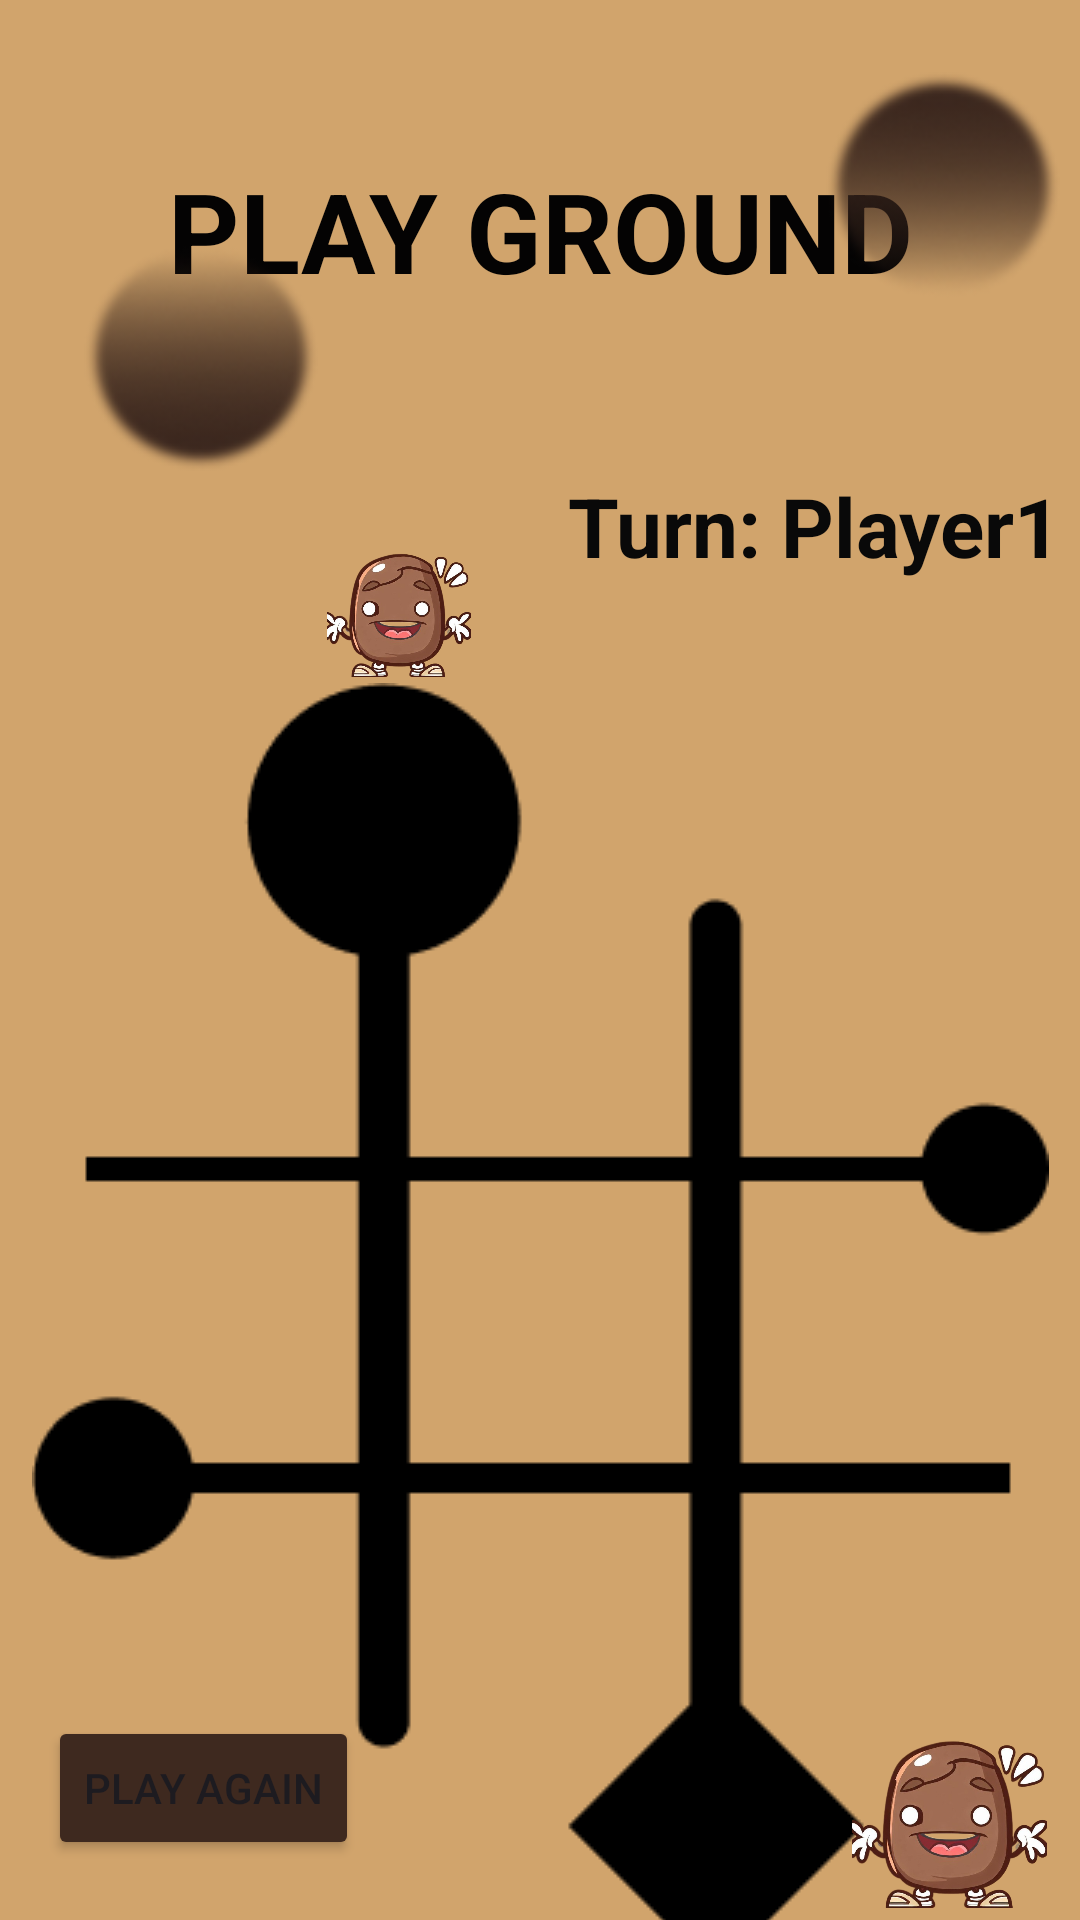

The Android layout XML behind this screen, and the referenced resources:
<!-- AndroidManifest.xml: application theme Theme.MyApplication -->
<!-- res/layout/activity_game.xml -->
<?xml version="1.0" encoding="utf-8"?>
<androidx.constraintlayout.widget.ConstraintLayout xmlns:android="http://schemas.android.com/apk/res/android"
    xmlns:app="http://schemas.android.com/apk/res-auto"
    xmlns:tools="http://schemas.android.com/tools"
    android:layout_width="match_parent"
    android:layout_height="match_parent"
    android:background="#D1A46C">

    <TextView
        android:id="@+id/textView4"
        android:layout_width="wrap_content"
        android:layout_height="wrap_content"
        android:layout_marginTop="52dp"
        android:shadowColor="#2A2A2A"
        android:text="PLAY GROUND"
        android:textColor="#040303"
        android:textSize="36.895sp"
        android:textStyle="bold"
        app:layout_constraintEnd_toEndOf="parent"
        app:layout_constraintStart_toStartOf="parent"
        app:layout_constraintTop_toTopOf="parent" />

    <ImageView
        android:id="@+id/imageView"
        android:layout_width="wrap_content"
        android:layout_height="wrap_content"
        android:layout_marginStart="26dp"
        android:layout_marginTop="126dp"
        android:layout_marginEnd="26dp"
        android:layout_marginBottom="105dp"
        app:layout_constraintBottom_toBottomOf="parent"
        app:layout_constraintEnd_toEndOf="parent"
        app:layout_constraintStart_toStartOf="parent"
        app:layout_constraintTop_toBottomOf="@+id/textView4"
        app:layout_constraintVertical_bias="0.0"
        app:srcCompat="@drawable/tttbackground" />

    <LinearLayout
        android:layout_width="288dp"
        android:layout_height="259dp"
        android:orientation="vertical"
        app:layout_constraintBottom_toBottomOf="@+id/imageView"
        app:layout_constraintEnd_toEndOf="@+id/imageView"
        app:layout_constraintStart_toStartOf="@+id/imageView"
        app:layout_constraintTop_toTopOf="@+id/imageView">


        <LinearLayout
            android:layout_width="match_parent"
            android:layout_height="86dp"
            android:orientation="horizontal">

            <ImageView
                android:id="@+id/imageView0"
                android:layout_width="97dp"
                android:layout_height="89dp"
                android:onClick="buttonClick"
                android:tag="0" />

            <ImageView
                android:id="@+id/imageView1"
                android:layout_width="97dp"
                android:layout_height="89dp"
                android:onClick="buttonClick"
                android:tag="1" />

            <ImageView
                android:id="@+id/imageView2"
                android:layout_width="97dp"
                android:layout_height="89dp"
                android:onClick="buttonClick"
                android:tag="2" />

        </LinearLayout>

        <LinearLayout
            android:layout_width="match_parent"
            android:layout_height="90dp"
            android:orientation="horizontal">

            <ImageView
                android:id="@+id/imageView3"
                android:layout_width="97dp"
                android:layout_height="89dp"
                android:onClick="buttonClick"
                android:tag="3" />

            <ImageView
                android:id="@+id/imageView4"
                android:layout_width="97dp"
                android:layout_height="89dp"
                android:onClick="buttonClick"
                android:tag="4" />

            <ImageView
                android:id="@+id/imageView5"
                android:layout_width="97dp"
                android:layout_height="89dp"
                android:onClick="buttonClick"
                android:tag="5" />
        </LinearLayout>

        <LinearLayout
            android:layout_width="match_parent"
            android:layout_height="83dp"
            android:orientation="horizontal">

            <ImageView
                android:id="@+id/imageView6"
                android:layout_width="97dp"
                android:layout_height="89dp"
                android:onClick="buttonClick"
                android:tag="6" />

            <ImageView
                android:id="@+id/imageView7"
                android:layout_width="97dp"
                android:layout_height="89dp"
                android:onClick="buttonClick"
                android:tag="7" />

            <ImageView
                android:id="@+id/imageView8"
                android:layout_width="97dp"
                android:layout_height="89dp"
                android:onClick="buttonClick"
                android:tag="8" />
        </LinearLayout>
    </LinearLayout>

    <TextView
        android:id="@+id/textView5"
        android:layout_width="wrap_content"
        android:layout_height="wrap_content"
        android:layout_marginStart="180dp"
        android:layout_marginTop="57dp"
        android:layout_marginEnd="3dp"
        android:layout_marginBottom="34dp"
        android:text=" Turn: Player1"
        android:textColor="#090909"
        android:textSize="27.186sp"
        android:textStyle="bold"
        app:layout_constraintBottom_toTopOf="@+id/imageView"
        app:layout_constraintEnd_toEndOf="parent"
        app:layout_constraintHorizontal_bias="0.421"
        app:layout_constraintStart_toStartOf="parent"
        app:layout_constraintTop_toBottomOf="@+id/textView4"
        app:layout_constraintVertical_bias="1.0" />

    <ImageView
        android:id="@+id/imageView11"
        android:layout_width="wrap_content"
        android:layout_height="wrap_content"
        android:layout_marginStart="273dp"
        android:layout_marginTop="24dp"
        android:src="@drawable/ellipse_4"
        app:layout_constraintEnd_toEndOf="parent"
        app:layout_constraintHorizontal_bias="0.25"
        app:layout_constraintStart_toStartOf="parent"
        app:layout_constraintTop_toTopOf="parent"
        app:srcCompat="@drawable/ellipse_4" />

    <ImageView
        android:id="@+id/imageView31"
        android:layout_width="wrap_content"
        android:layout_height="wrap_content"
        android:layout_marginTop="72dp"
        android:src="@drawable/line_9__1_"
        app:layout_constraintEnd_toEndOf="parent"
        app:layout_constraintHorizontal_bias="0.495"
        app:layout_constraintStart_toStartOf="parent"
        app:layout_constraintTop_toTopOf="parent" />

    <ImageView
        android:id="@+id/imageView41"
        android:layout_width="wrap_content"
        android:layout_height="wrap_content"
        android:layout_marginStart="28dp"
        android:layout_marginTop="80dp"
        android:rotationX="180"
        app:layout_constraintStart_toStartOf="parent"
        app:layout_constraintTop_toTopOf="parent"
        app:srcCompat="@drawable/ellipse_4" />

    <ImageView
        android:id="@+id/imageView51"
        android:layout_width="79dp"
        android:layout_height="65dp"
        android:layout_marginEnd="4dp"
        android:layout_marginBottom="4dp"
        app:layout_constraintBottom_toBottomOf="parent"
        app:layout_constraintEnd_toEndOf="parent"
        app:srcCompat="@drawable/oig__1__removebg_preview__1_" />

    <ImageView
        android:id="@+id/imageView61"
        android:layout_width="63dp"
        android:layout_height="48dp"
        android:layout_marginBottom="2dp"
        app:layout_constraintBottom_toTopOf="@+id/imageView"
        app:layout_constraintEnd_toEndOf="parent"
        app:layout_constraintHorizontal_bias="0.341"
        app:layout_constraintStart_toStartOf="parent"
        app:srcCompat="@drawable/oig__1__removebg_preview__1_" />

    <Button
        android:id="@+id/button"
        android:layout_width="wrap_content"
        android:layout_height="wrap_content"
        android:layout_marginStart="16dp"
        android:layout_marginBottom="20dp"
        android:backgroundTint="#3E291F"
        android:onClick="gameReset"
        android:text="Play again"
        app:layout_constraintBottom_toBottomOf="parent"
        app:layout_constraintStart_toStartOf="parent" />

</androidx.constraintlayout.widget.ConstraintLayout>
<!-- resources referenced by this layout -->
<resources>
  <!-- drawable ellipse_4: png bitmap (drawable-v24, 9019 bytes) -->
  <!-- drawable oig__1__removebg_preview__1_: png bitmap (drawable, 242167 bytes) -->
  <!-- drawable tttbackground: png bitmap (drawable-v24, 4094 bytes) -->
  <style name="Theme.MyApplication" parent="Base.Theme.MyApplication" />
  <style name="Base.Theme.MyApplication" parent="Theme.Material3.DayNight.NoActionBar">
      </style>
</resources>
